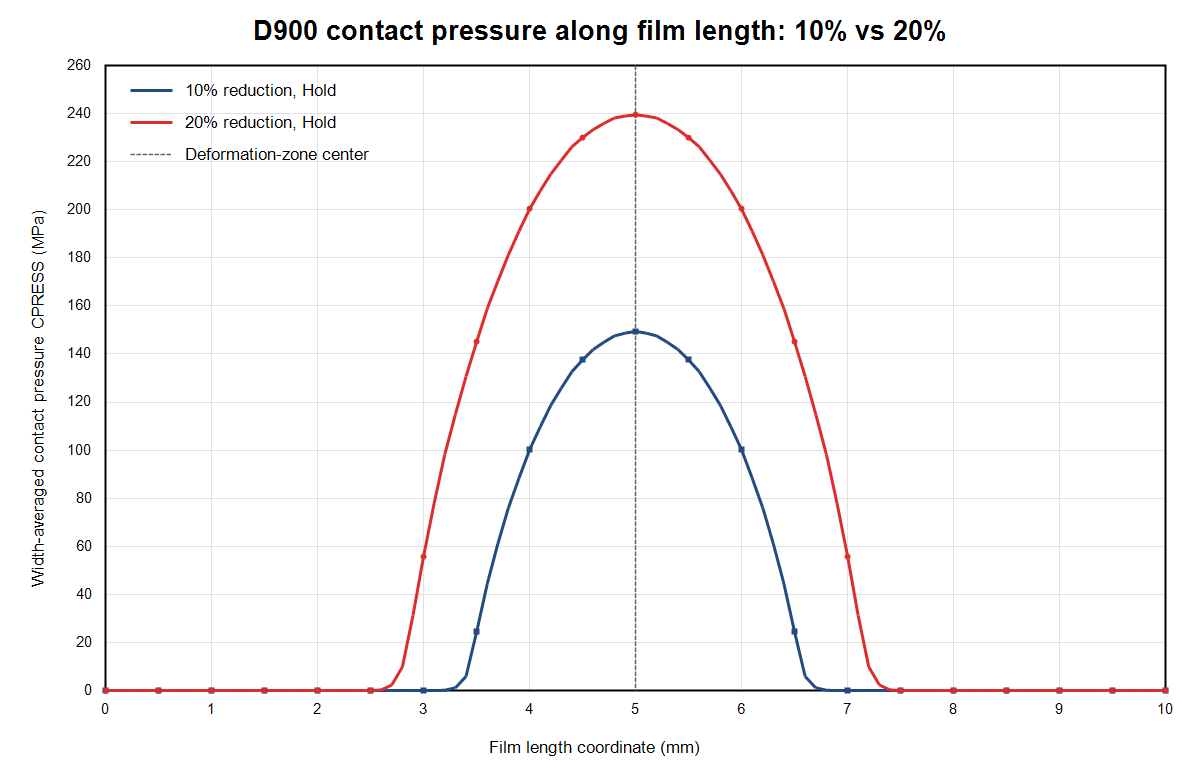

The table this chart was drawn from, first rows:
film_length_coordinate_mm, X_distance_from_deformation_center_mm, CPRESS_10pct_centerline_surface_average_…, CPRESS_20pct_centerline_surface_average_…, CPRESS_10pct_width_and_surface_average_M…, CPRESS_20pct_width_and_surface_average_M…, CPRESS_10pct_width_maximum_MPa, CPRESS_20pct_width_maximum_MPa
0, -5, 0, 0, 0, 0, 0, 0
0.1, -4.9, 0, 0, 0, 0, 0, 0
0.2, -4.8, 0, 0, 0, 0, 0, 0
0.3, -4.7, 0, 0, 0, 0, 0, 0
0.4, -4.6, 0, 0, 0, 0, 0, 0
0.5, -4.5, 0, 0, 0, 0, 0, 0
0.6, -4.4, 0, 0, 0, 0, 0, 0
0.7, -4.3, 0, 0, 0, 0, 0, 0
0.8, -4.2, 0, 0, 0, 0, 0, 0
0.9, -4.1, 0, 0, 0, 0, 0, 0
1, -4, 0, 0, 0, 0, 0, 0
1.1, -3.9, 0, 0, 0, 0, 0, 0
1.2, -3.8, 0, 0, 0, 0, 0, 0
1.3, -3.7, 0, 0, 0, 0, 0, 0
1.4, -3.6, 0, 0, 0, 0, 0, 0
1.5, -3.5, 0, 0, 0, 0, 0, 0
1.6, -3.4, 0, 0, 0, 0, 0, 0
1.7, -3.3, 0, 0, 0, 0, 0, 0
1.8, -3.2, 0, 0, 0, 0, 0, 0
1.9, -3.1, 0, 0, 0, 0, 0, 0
2, -3, 0, 0, 0, 0, 0, 0
2.1, -2.9, 0, 0, 0, 0, 0, 0
2.2, -2.8, 0, 0, 0, 0, 0, 0
2.3, -2.7, 0, 0, 0, 0, 0, 0
2.4, -2.6, 0, 0, 0, 0, 0, 0
2.5, -2.5, 0, 0, 0, 0.009732, 0, 0.5038
2.6, -2.4, 0, 0, 0, 0.2881, 0, 6.754
2.7, -2.3, 0, 0.413, 0, 2.349, 0, 30.35
2.8, -2.2, 0, 6.057, 0, 9.862, 0, 56.09
2.9, -2.1, 0, 28.17, 0, 31.19, 0, 82.77
3, -2, 0, 50.38, 0, 55.91, 0, 107.1
3.1, -1.9, 0, 72.88, 0.01061, 78.08, 0.8808, 126.7
3.2, -1.8, 0, 93.69, 0.1797, 98.25, 10.04, 144.5
3.3, -1.7, 0, 110.6, 1.159, 114.9, 38.08, 161.2
3.4, -1.6, 2.427, 126.2, 5.882, 130.7, 66.75, 177.2
3.5, -1.5, 19.59, 140.7, 24.37, 145, 90.14, 191.6
3.6, -1.4, 39.67, 154.7, 44.34, 158.9, 111, 205.1
3.7, -1.3, 56.61, 166.2, 61.05, 170.3, 128.8, 217.2
3.8, -1.2, 71.69, 177.2, 76.02, 181.3, 145.8, 228.4
3.9, -1.1, 84.08, 187.3, 88.38, 191.1, 160.4, 238.2
4, -1, 96.02, 196.5, 100.2, 200.3, 174.1, 247.4
4.1, -0.9, 105.4, 204.1, 109.7, 207.9, 185.7, 255
4.2, -0.8, 114.4, 211.1, 118.7, 214.9, 196.9, 262.4
4.3, -0.7, 121.7, 216.9, 125.9, 220.7, 205.9, 268.5
4.4, -0.6, 128.5, 222.7, 132.8, 226.3, 214.3, 273.9
4.5, -0.5, 133.3, 226.5, 137.6, 230.1, 220.2, 277.6
4.6, -0.4, 137.7, 229.8, 141.9, 233.4, 225.4, 281.2
4.7, -0.3, 140.7, 232.4, 144.9, 235.9, 228.9, 283.5
4.8, -0.2, 143.3, 234.7, 147.6, 238.2, 232.1, 285.7
4.9, -0.1, 144.5, 235.5, 148.7, 239, 233.5, 286.6
5, 0, 145.2, 236, 149.5, 239.6, 234.4, 287.4
5.1, 0.1, 144.5, 235.5, 148.7, 239, 233.5, 286.6
5.2, 0.2, 143.3, 234.7, 147.6, 238.2, 232.1, 285.7
5.3, 0.3, 140.7, 232.4, 144.9, 235.9, 228.9, 283.5
5.4, 0.4, 137.7, 229.8, 141.9, 233.4, 225.4, 281.2
5.5, 0.5, 133.3, 226.5, 137.6, 230.1, 220.2, 277.6
5.6, 0.6, 128.5, 222.7, 132.8, 226.3, 214.3, 273.9
5.7, 0.7, 121.7, 216.9, 125.9, 220.7, 205.9, 268.5
5.8, 0.8, 114.4, 211.1, 118.7, 214.9, 196.9, 262.4
5.9, 0.9, 105.4, 204.1, 109.7, 207.9, 185.7, 255
... 41 more rows
